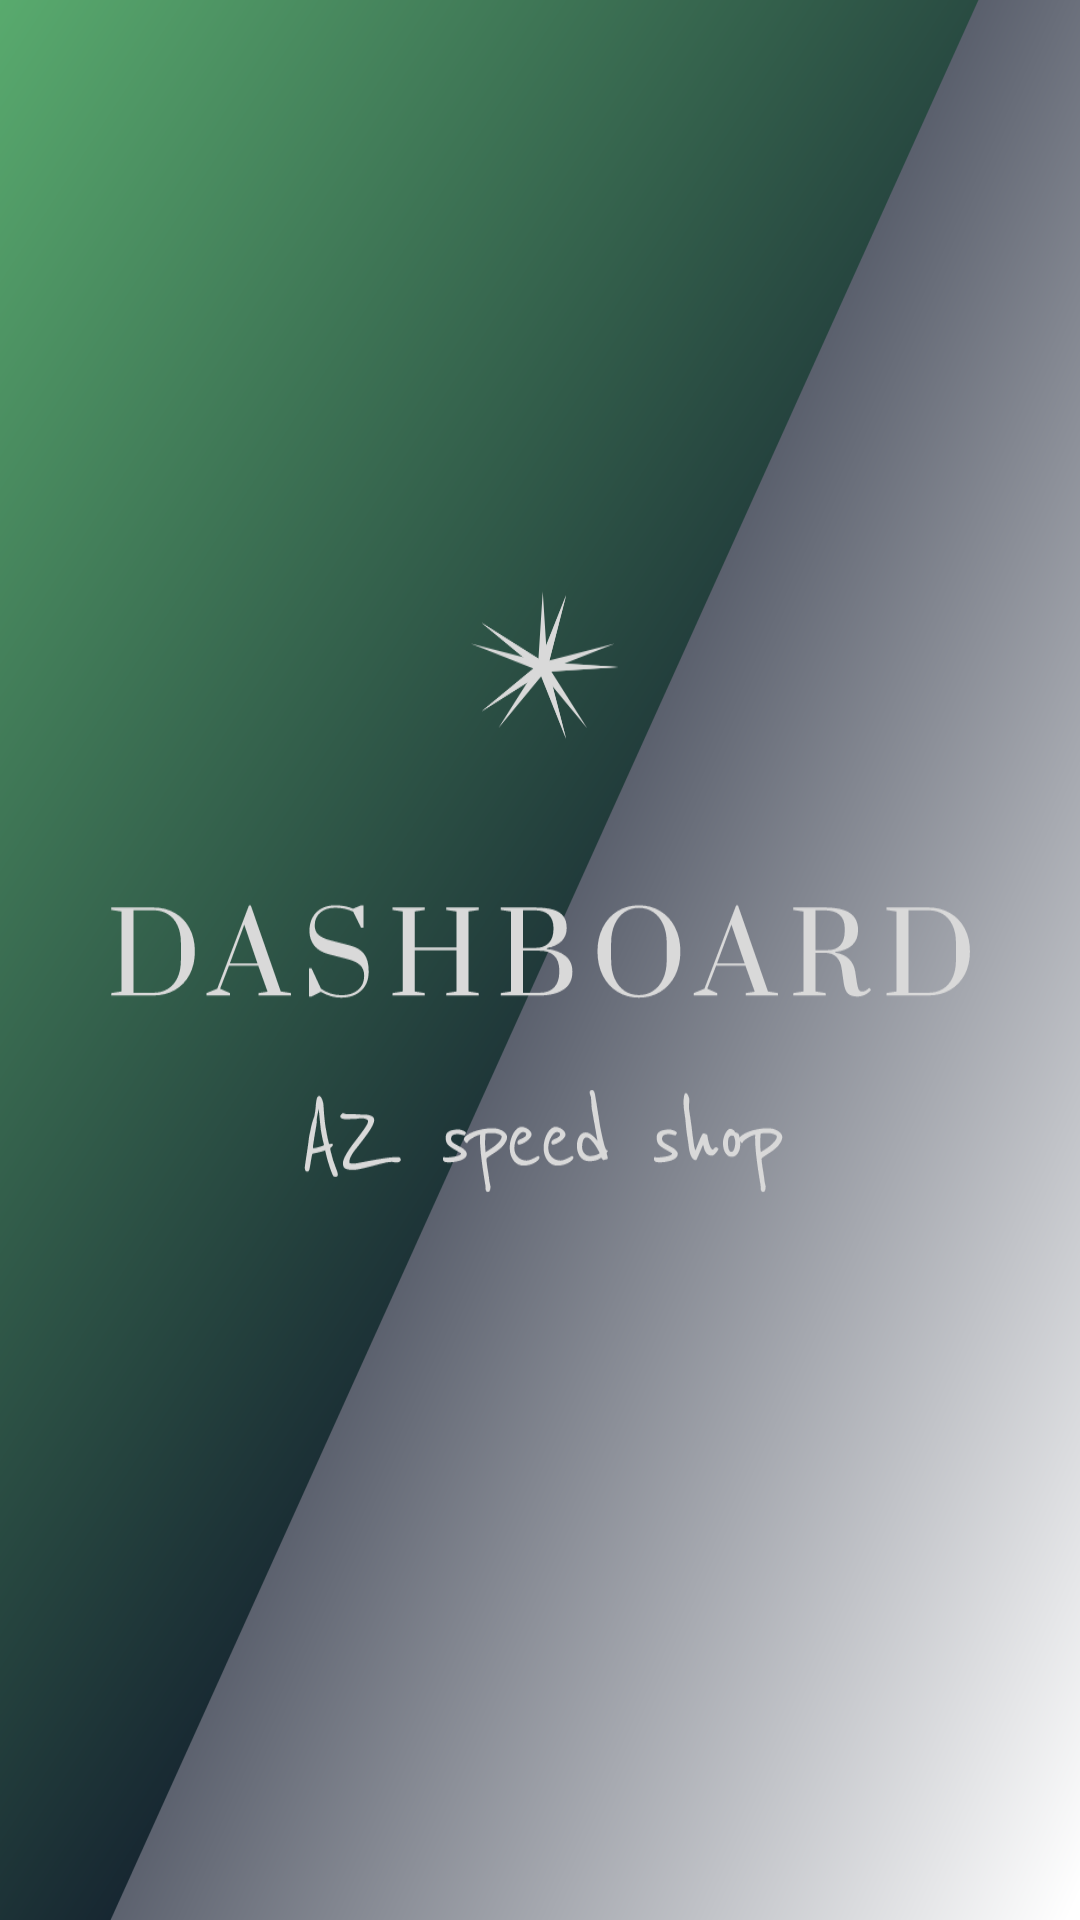

Write the Android layout XML for this screen, with the resource values it uses.
<!-- AndroidManifest.xml: application theme Theme.AZDashboard -->
<!-- res/layout/activity_splashscreen.xml -->
<?xml version="1.0" encoding="utf-8"?>
<androidx.constraintlayout.widget.ConstraintLayout xmlns:android="http://schemas.android.com/apk/res/android"
    xmlns:tools="http://schemas.android.com/tools"
    xmlns:app="http://schemas.android.com/apk/res-auto"
    android:layout_width="match_parent"
    android:layout_height="match_parent"
    tools:context=".splashscreen">

    
    <androidx.appcompat.widget.AppCompatImageView
        android:layout_width="match_parent"
        android:layout_height="match_parent"
        android:layout_alignParentTop="true"
        android:src="@drawable/yyyy"
    android:scaleType="centerCrop"/>



</androidx.constraintlayout.widget.ConstraintLayout>
<!-- resources referenced by this layout -->
<resources>
  <!-- drawable yyyy: vector/xml drawable (drawable, 32138 chars, omitted) -->
  <style name="Theme.AZDashboard" parent="Base.Theme.AZDashboard" />
  <style name="Base.Theme.AZDashboard" parent="Theme.Material3.DayNight.NoActionBar">
          
          
      </style>
</resources>
